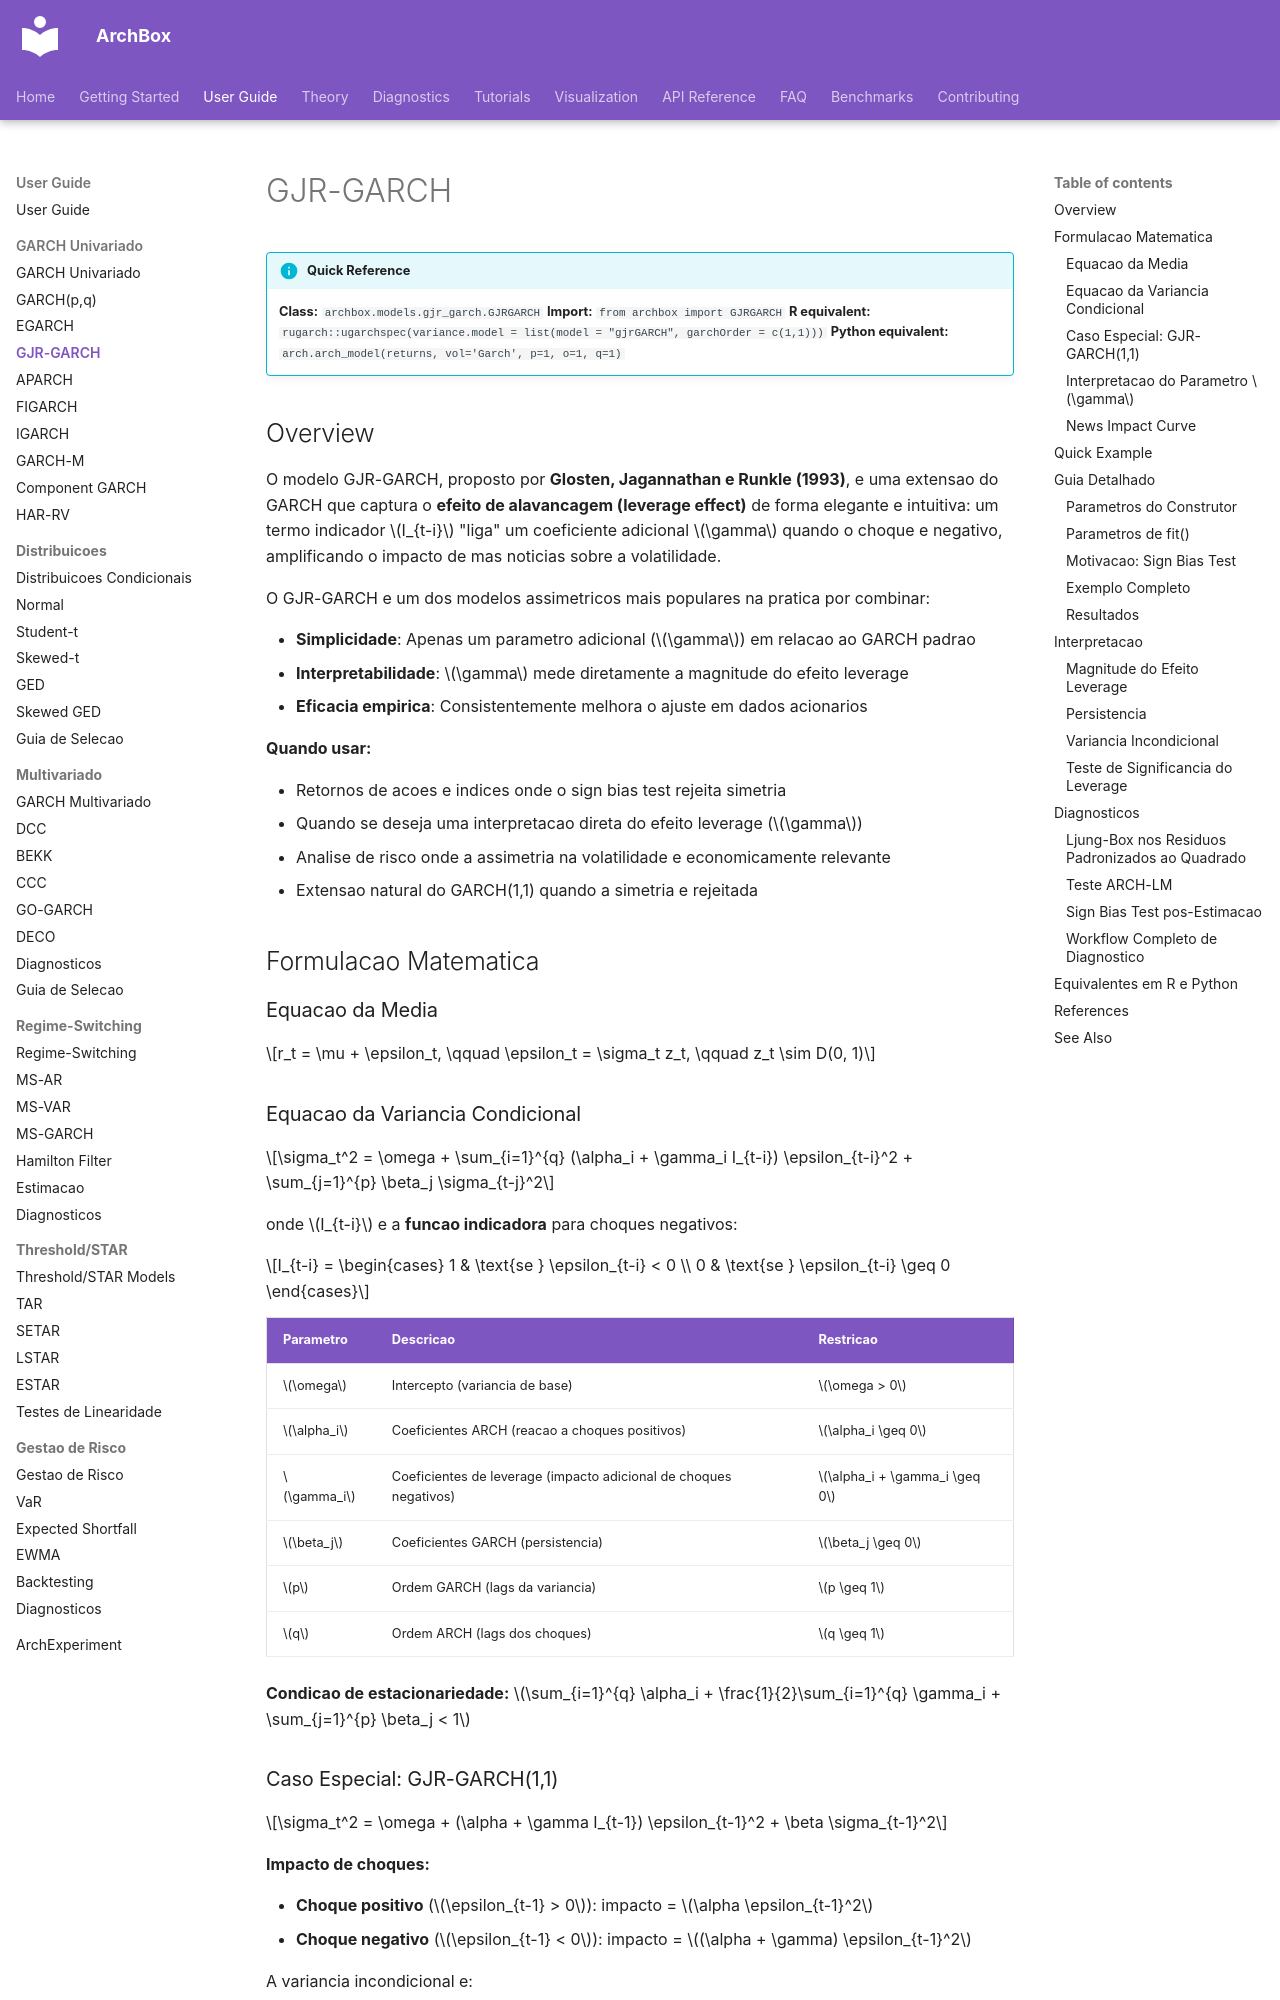

repository: ArchBox-GARCH-Models/archbox · page: user-guide/garch/gjr-garch/index.html · generator: mkdocs

---
title: "GJR-GARCH"
description: "GJR-GARCH model - captures the leverage effect via an indicator function for negative shocks."
---

# GJR-GARCH

!!! info "Quick Reference"
    **Class:** `archbox.models.gjr_garch.GJRGARCH`
    **Import:** `from archbox import GJRGARCH`
    **R equivalent:** `rugarch::ugarchspec(variance.model = list(model = "gjrGARCH", garchOrder = c(1,1)))`
    **Python equivalent:** `arch.arch_model(returns, vol='Garch', p=1, o=1, q=1)`

## Overview

O modelo GJR-GARCH, proposto por **Glosten, Jagannathan e Runkle (1993)**, e uma extensao do GARCH que captura o **efeito de alavancagem (leverage effect)** de forma elegante e intuitiva: um termo indicador $I_{t-i}$ "liga" um coeficiente adicional $\gamma$ quando o choque e negativo, amplificando o impacto de mas noticias sobre a volatilidade.

O GJR-GARCH e um dos modelos assimetricos mais populares na pratica por combinar:

- **Simplicidade**: Apenas um parametro adicional ($\gamma$) em relacao ao GARCH padrao
- **Interpretabilidade**: $\gamma$ mede diretamente a magnitude do efeito leverage
- **Eficacia empirica**: Consistentemente melhora o ajuste em dados acionarios

**Quando usar:**

- Retornos de acoes e indices onde o sign bias test rejeita simetria
- Quando se deseja uma interpretacao direta do efeito leverage ($\gamma$)
- Analise de risco onde a assimetria na volatilidade e economicamente relevante
- Extensao natural do GARCH(1,1) quando a simetria e rejeitada

## Formulacao Matematica

### Equacao da Media

$$r_t = \mu + \epsilon_t, \qquad \epsilon_t = \sigma_t z_t, \qquad z_t \sim D(0, 1)$$

### Equacao da Variancia Condicional

$$\sigma_t^2 = \omega + \sum_{i=1}^{q} (\alpha_i + \gamma_i I_{t-i}) \epsilon_{t-i}^2 + \sum_{j=1}^{p} \beta_j \sigma_{t-j}^2$$

onde $I_{t-i}$ e a **funcao indicadora** para choques negativos:

$$I_{t-i} = \begin{cases} 1 & \text{se } \epsilon_{t-i} < 0 \\ 0 & \text{se } \epsilon_{t-i} \geq 0 \end{cases}$$

| Parametro | Descricao | Restricao |
|-----------|-----------|-----------|
| $\omega$ | Intercepto (variancia de base) | $\omega > 0$ |
| $\alpha_i$ | Coeficientes ARCH (reacao a choques positivos) | $\alpha_i \geq 0$ |
| $\gamma_i$ | Coeficientes de leverage (impacto adicional de choques negativos) | $\alpha_i + \gamma_i \geq 0$ |
| $\beta_j$ | Coeficientes GARCH (persistencia) | $\beta_j \geq 0$ |
| $p$ | Ordem GARCH (lags da variancia) | $p \geq 1$ |
| $q$ | Ordem ARCH (lags dos choques) | $q \geq 1$ |

**Condicao de estacionariedade:** $\sum_{i=1}^{q} \alpha_i + \frac{1}{2}\sum_{i=1}^{q} \gamma_i + \sum_{j=1}^{p} \beta_j < 1$
